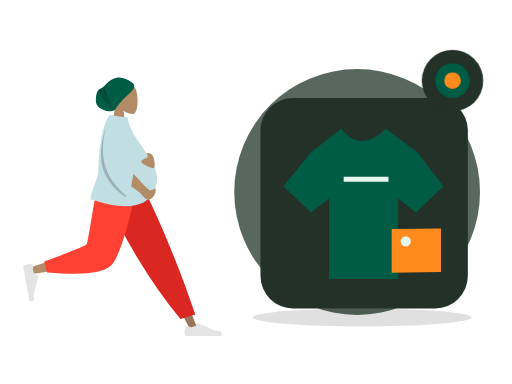
t = 0.00 s
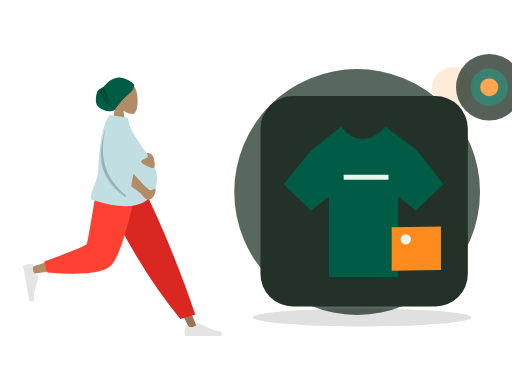
t = 0.70 s
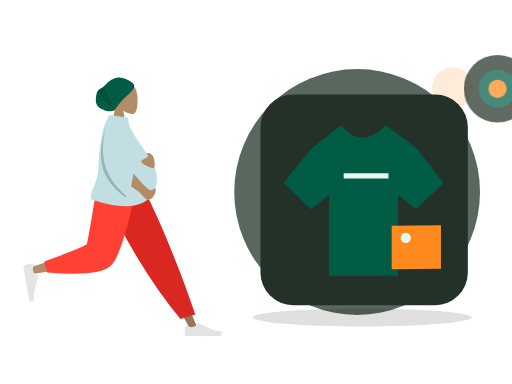
t = 1.05 s
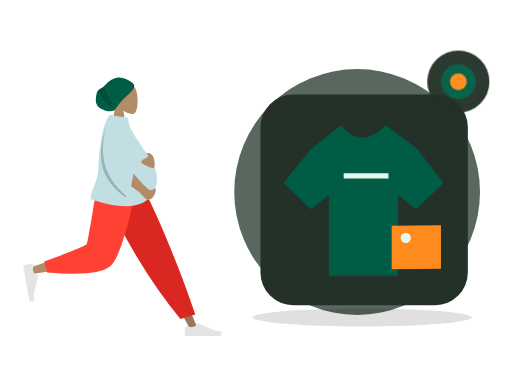
t = 1.75 s
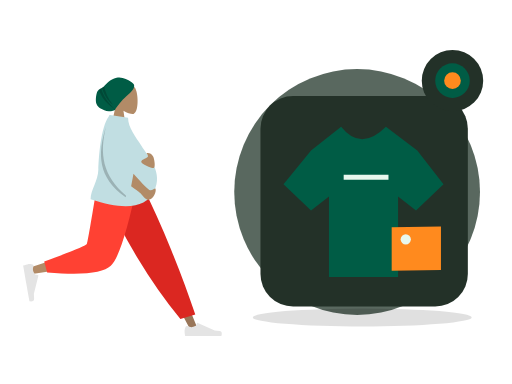
t = 2.10 s
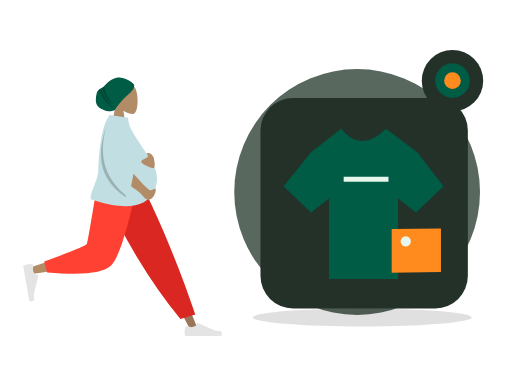
t = 2.80 s

The animated SVG that drew these frames (rendered in a browser with its animation timeline set to each time). Animation: 2 CSS @keyframes rules; one cycle of 2.80 s.

<?xml version="1.0" encoding="UTF-8"?>
<svg xmlns="http://www.w3.org/2000/svg" xmlns:xlink="http://www.w3.org/1999/xlink" width="800" height="600" viewBox="0 0 800 600" role="img" aria-labelledby="zil-206-title zil-206-desc" data-illustration="ZIL-206" data-base="BASE-AI-MERCHANT" data-theme="dark" data-motion="on" data-requires-business-state="false" data-status="REVUE_VISUELLE_REQUISE">
<title id="zil-206-title">Assistant marketing marchand</title><desc id="zil-206-desc">Illustration Zamurek. Géométrie vectorielle native. Famille BASE-AI-MERCHANT. Sources Humaaans / IRA Design lorsque présentes. Pas de preuve transactionnelle.</desc>
<style><![CDATA[#zil-206-seal{transform-box:fill-box;transform-origin:center;animation:zil-206-hint 2s ease-in-out 1}#zil-206-device{transform-box:fill-box;transform-origin:center;animation:zil-206-float 2.8s ease-in-out 1}@keyframes zil-206-hint{0%,100%{scale:1;opacity:1}50%{scale:1.1;opacity:.72}}@keyframes zil-206-float{0%,100%{translate:0 0}50%{translate:0 -6px}}@media(prefers-reduced-motion:reduce){*{animation:none!important;transition:none!important}}]]></style>
<g id="zil-206-background" data-layer="decor">
<circle cx="558" cy="300" r="192" fill="#33453A" opacity=".81"/>
<ellipse cx="566" cy="496" rx="171" ry="14" fill="#005C452" opacity=".12"/>
<circle cx="707" cy="137" r="32" fill="#FF8A1E" opacity=".17"/>
<path d="M701 218l10 16 16 10-16 10-10 16-10-16-16-10 16-10z" fill="#D21868" opacity=".25"/></g>
<g id="zil-206-person" data-upstream="Humaaans" data-source="standing-7.svg"><svg x="9" y="89" width="355" height="445" viewBox="0 0 380 480" overflow="visible">
    
    <title>humaaans/standing-7</title>
    <desc>Created with Sketch.</desc>
    <defs>
        <path d="M64.5343215,14.0230865 C64.3065515,12.6093624 64.7574964,11.9155004 59.0732802,7.93268952 C53.389064,3.94987864 44.211645,-0.747515329 34.9682446,1.29681455 C22.9724635,3.94987864 18.2079576,11.8626339 13.5821476,15.7094818 C9.41210415,19.1774243 5.22806492,19.5818551 2.74846744,23.8850047 C0.268869963,28.1881542 -1.05036881,40.5681125 1.10575813,45.4899954 C4.08002328,52.2794771 9.94531203,54.1079419 14.2269314,56.0640047 C21.5699769,59.4186837 31.9492069,55.8756958 32.2006365,55.2887931 C34.1455528,50.7488475 44.6146274,37.9419323 50.9115227,32.5613058 C55.5419392,28.6046667 65.6033492,20.6583313 64.5343215,14.0230865 Z" id="zil-206-person-node-0" data-part="part"></path>
    </defs>
    <g id="zil-206-person-node-1" data-part="part" stroke="none" stroke-width="1" fill="none" fill-rule="evenodd">
        <g id="zil-206-person-node-2" data-part="part" transform="translate(28.000000, 9.000000)">
            <g id="zil-206-person-node-3" data-part="head" transform="translate(88.812991, 0.000000)">
                <g id="zil-206-person-node-4" data-part="head" transform="translate(58.494090, 33.579940)" fill="#B28B67">
                    <path d="M8.94989243,37.3605292 C3.95849475,31.501641 0.580212404,24.3214928 1.14472537,16.2759306 C2.77124441,-6.90557456 35.0407011,-1.80593879 41.3177785,9.89409432 C47.5948559,21.5941274 46.8489759,51.2722317 38.7364127,53.363354 C35.5011336,54.1972907 28.6090274,52.1544798 21.5944711,47.9264891 L25.9973733,79.0753437 L0,79.0753437 L8.94989243,37.3605292 Z"></path>
                </g>
                <g id="zil-206-person-node-5" data-part="part" transform="translate(33.579940, 24.914149)">
                    <mask id="zil-206-person-node-6" data-part="part" fill="white">
                        <use xlink:href="#zil-206-person-node-0"></use>
                    </mask>
                    <use fill="#005C45" xlink:href="#zil-206-person-node-0"></use>
                    <path d="M13.4937455,12.9986866 C15.4436421,25.3254377 20.5624303,36.5992821 28.8501101,46.8202196 C19.186377,39.3220837 12.8193453,28.8377305 9.74901498,15.3671601 L13.4937455,12.9986866 Z M8.66406766,17.7021994 C11.8626445,30.9456549 20.1679354,43.4597279 33.5799405,55.2444182 C18.0609623,45.8769554 8.31194732,33.7885482 4.33289555,18.9791964 L8.66406766,17.7021994 Z" id="zil-206-person-node-7" data-part="part" fill-opacity="0.2" fill="#000000" mask="url(#zil-206-person-node-6)"></path>
                </g>
            </g>
            <g id="zil-206-person-node-8" data-part="legs" transform="translate(0.000000, 202.587623)">
                <polygon id="zil-206-person-node-9" data-part="part" fill="#997659" points="140.819105 0 221.309587 134.565555 281.65429 248.32939 294.652004 248.32939 193.543607 5.51402013e-13"></polygon>
                <g id="zil-206-person-node-10" data-part="part" transform="translate(270.805972, 215.561553)" fill="#E4E4E4">
                    <path d="M2.90101634,27.5159711 C1.68915471,30.7510048 1.08322389,33.1715576 1.08322389,34.7776295 C1.08322389,36.7309922 1.40863973,39.5814342 2.05947141,43.3289555 C4.32550923,43.3289555 24.6907726,43.3289555 63.1552616,43.3289555 C64.7429247,38.080202 63.8264335,35.2465689 60.4057881,34.8280561 C56.9851428,34.4095434 54.1435546,34.0316599 51.8810236,33.6944057 L23.4842859,21.0349984 C22.9378762,20.7914062 22.2974531,21.0368884 22.053861,21.5832981 C22.0496938,21.5926456 22.0456593,21.6020518 22.0417587,21.6115137 L20.2164382,26.0392887 C17.0498153,27.5167596 14.4766054,28.2554951 12.4968086,28.2554951 C10.8882707,28.2554951 8.66686616,27.6058583 5.8325951,26.3065849 L5.83260102,26.3065719 C4.74493521,25.8079692 3.45901046,26.2854991 2.96040771,27.373165 C2.9389172,27.420045 2.91910746,27.4676773 2.90101634,27.5159711 Z" id="zil-206-person-node-11" data-part="part"></path>
                </g>
                <path d="M264.89488,230.11238 L289.960742,222.529813 C278.978705,189.699447 265.518659,153.570834 249.580605,114.143973 C233.64255,74.7171116 216.525672,36.6691207 198.229971,2.84217094e-14 L127.43487,2.84217094e-14 C147.775755,46.3847539 169.339822,88.531257 192.127069,126.439509 C214.914315,164.347762 239.170253,198.905385 264.89488,230.11238 Z" id="zil-206-person-node-12" data-part="part" fill="#DB2721"></path>
                <path d="M135.52932,2.84217094e-14 C127.93253,47.2872601 113.280403,107.702209 111.897637,109.566632 C110.975793,110.809581 77.7891793,121.930063 12.3377948,142.928077 L15.1454578,154.389667 C93.1960803,143.128296 134.322102,134.391261 138.523523,128.178562 C144.825654,118.859514 176.293047,45.2388276 188.480956,2.84217094e-14 L135.52932,2.84217094e-14 Z" id="zil-206-person-node-13" data-part="part" fill="#B28B67"></path>
                <path d="M35.3450622,133.02041 L40.2904549,151.480129 C98.667773,156.600183 134.436845,152.900622 147.597671,140.381446 C160.758498,127.862271 175.757955,81.0684551 192.596043,-1.13686838e-13 L125.088686,-1.13686838e-13 C114.42047,66.3841564 108.456243,100.969601 107.196005,103.756335 C105.935767,106.543068 81.9854524,116.29776 35.3450622,133.02041 Z" id="zil-206-person-node-14" data-part="part" fill="#FF4133"></path>
                <g id="zil-206-person-node-15" data-part="part" transform="translate(26.538985, 166.816479) rotate(80.000000) translate(-26.538985, -166.816479) translate(-6.499343, 145.152001)" fill="#E4E4E4">
                    <path d="M2.90101634,27.5159711 C1.68915471,30.7510048 1.08322389,33.1715576 1.08322389,34.7776295 C1.08322389,36.7309922 1.40863973,39.5814342 2.05947141,43.3289555 C4.32550923,43.3289555 24.6907726,43.3289555 63.1552616,43.3289555 C64.7429247,38.080202 63.8264335,35.2465689 60.4057881,34.8280561 C56.9851428,34.4095434 54.1435546,34.0316599 51.8810236,33.6944057 L23.4842859,21.0349984 C22.9378762,20.7914062 22.2974531,21.0368884 22.053861,21.5832981 C22.0496938,21.5926456 22.0456593,21.6020518 22.0417587,21.6115137 L20.2164382,26.0392887 C17.0498153,27.5167596 14.4766054,28.2554951 12.4968086,28.2554951 C10.8882707,28.2554951 8.66686616,27.6058583 5.8325951,26.3065849 L5.83260102,26.3065719 C4.74493521,25.8079692 3.45901046,26.2854991 2.96040771,27.373165 C2.9389172,27.420045 2.91910746,27.4676773 2.90101634,27.5159711 Z" id="zil-206-person-node-16" data-part="part"></path>
                </g>
            </g>
            <g id="zil-206-person-node-17" data-part="body" transform="translate(23.827876, 88.835214)">
                <path d="M120.33885,2.47726092 C120.591739,1.65386181 120.848499,0.828114711 121.109013,9.9475983e-14 L122.070864,0.452558281 C122.220965,0.297686068 122.372189,0.146808113 122.524547,-8.52651283e-14 L152.844493,4.68817374 C152.844493,21.738969 166.411055,37.6923366 174.993389,51.4185123 C188.334712,72.7559884 212.074277,96.4066107 196.853431,128.106046 C183.138669,156.668861 147.414698,161.307286 89.681517,142.021321 C89.681517,126.636955 102.326331,111.170882 102.729291,92.4645844 C103.112891,74.6570098 106.442584,20.7031536 120.33885,2.47726092 Z" id="zil-206-person-node-18" data-part="part" fill="#C1DEE2"></path>
                <path d="M158.002294,120.007365 C160.029947,109.543105 161.345334,102.55704 161.948454,99.0491682 C178.10146,117.302434 187.433171,126.534933 189.943585,126.746664 C194.664903,127.144866 198.153576,122.958098 199.146931,124.135125 C200.788776,129.009639 196.151509,141.211347 187.287471,142.985553 C183.054714,143.832772 176.504768,135.104115 173.806079,132.011356 C172.744638,130.79492 167.476709,126.79359 158.002294,120.007365 Z M185.904216,64.2160256 C190.091476,64.2160256 192.340676,65.9471177 194.816496,69.4396784 C197.292315,72.9322392 199.63512,89.4039239 195.66013,89.4039239 C191.685141,89.4039239 175.031019,83.0364996 175.031019,78.7558037 C175.031019,74.4751078 186.394824,72.6622727 186.394824,69.4396784 C186.394824,66.2170842 181.716955,64.2160256 185.904216,64.2160256 Z" id="zil-206-person-node-19" data-part="part" fill="#B28B67"></path>
                <path d="M149.548896,135.931193 C149.300158,136.821628 149.046582,137.728782 148.788166,138.652658 C101.347312,105.495732 101.324552,65.3145315 115.433746,20.2764138 C104.799257,64.6152512 109.131721,102.010765 149.548896,135.931193 Z" id="zil-206-person-node-20" data-part="part" fill-opacity="0.2" fill="#000000"></path>
            </g>
        </g>
    </g>
</svg></g>
<g id="zil-206-device" data-layer="object" transform="translate(407 153)">
<rect x="0" y="0" width="324" height="329" rx="51" fill="#233128" stroke="#FF8A1EUTLINE" stroke-width="4"/>
<g id="zil-206-object-geometry" transform="translate(1 16)"><path d="M78 69l47-37q31 39 70 0l49 37 41 53-43 41-28-22v126H106V141l-28 22-43-41z" fill="#005C45" stroke="#005C452" stroke-width="6"/><path d="M129 111h70" stroke="#E8F7EE" stroke-width="8"/><path d="M204 189l77-1v68l-77 1z" fill="#FF8A1E"/><circle cx="226" cy="208" r="8" fill="#E8F7EE"/></g>
</g>

<g id="zil-206-seal" data-layer="contextual-accessory" transform="translate(707 126)">
<circle r="48" fill="#233128" stroke="#FF8A1EUTLINE" stroke-width="4"/>
<g id="zil-206-context-symbol"><circle r="27" fill="#005C45"/><circle r="13" fill="#FF8A1E"/></g></g>
</svg>
